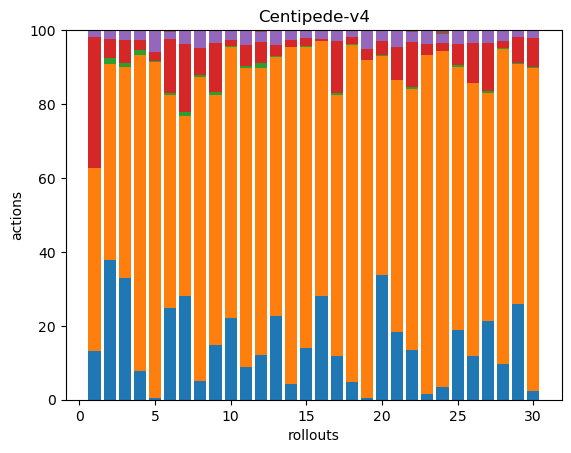

Source data for this figure (header and first rows):
86, 323, 0, 232, 11, 1, 0, 0, 0, 0, 0, 0, 0, 0, 0, 0, 0, 0
75, 106, 3, 10, 5, 0, 0, 0, 0, 0, 0, 0, 0, 0, 0, 0, 0, 0
62, 108, 2, 12, 5, 0, 0, 0, 0, 0, 0, 0, 0, 0, 0, 0, 0, 0
20, 220, 3, 7, 7, 0, 0, 0, 0, 0, 0, 0, 0, 0, 0, 0, 0, 0
1, 199, 1, 5, 13, 0, 0, 0, 0, 0, 0, 0, 0, 0, 0, 0, 0, 0
64, 149, 1, 38, 5, 1, 0, 0, 0, 0, 0, 0, 0, 0, 0, 0, 0, 0
52, 91, 2, 34, 7, 0, 0, 0, 0, 0, 0, 0, 0, 0, 0, 0, 0, 0
16, 255, 1, 23, 14, 1, 0, 0, 0, 0, 0, 0, 0, 0, 0, 0, 0, 0
48, 219, 3, 43, 10, 1, 0, 0, 0, 0, 0, 0, 0, 0, 0, 0, 0, 0
104, 344, 1, 8, 12, 0, 0, 0, 0, 0, 0, 0, 0, 0, 0, 0, 0, 0
28, 260, 2, 18, 13, 0, 0, 0, 0, 0, 0, 0, 0, 0, 0, 0, 0, 0
26, 167, 3, 12, 6, 1, 0, 0, 0, 0, 0, 0, 0, 0, 0, 0, 0, 0
46, 142, 1, 6, 8, 0, 0, 0, 0, 0, 0, 0, 0, 0, 0, 0, 0, 0
16, 347, 0, 7, 10, 0, 0, 0, 0, 0, 0, 0, 0, 0, 0, 0, 0, 0
50, 292, 1, 7, 8, 0, 0, 0, 0, 0, 0, 0, 0, 0, 0, 0, 0, 0
83, 203, 0, 2, 7, 0, 0, 0, 0, 0, 0, 0, 0, 0, 0, 0, 0, 0
42, 250, 2, 50, 10, 0, 0, 0, 0, 0, 0, 0, 0, 0, 0, 0, 0, 0
13, 252, 1, 5, 5, 0, 0, 0, 0, 0, 0, 0, 0, 0, 0, 0, 0, 0
1, 180, 0, 6, 10, 0, 0, 0, 0, 0, 0, 0, 0, 0, 0, 0, 0, 0
105, 185, 1, 12, 9, 0, 0, 0, 0, 0, 0, 0, 0, 0, 0, 0, 0, 0
56, 208, 0, 27, 13, 1, 0, 0, 0, 0, 0, 0, 0, 0, 0, 0, 0, 0
34, 179, 1, 31, 7, 1, 0, 0, 0, 0, 0, 0, 0, 0, 0, 0, 0, 0
4, 250, 0, 8, 10, 0, 0, 0, 0, 0, 0, 0, 0, 0, 0, 0, 0, 0
13, 332, 0, 8, 9, 4, 0, 0, 0, 0, 0, 0, 0, 0, 0, 0, 0, 0
36, 137, 1, 11, 7, 0, 0, 0, 0, 0, 0, 0, 0, 0, 0, 0, 0, 0
33, 206, 0, 30, 10, 0, 0, 0, 0, 0, 0, 0, 0, 0, 0, 0, 0, 0
50, 145, 1, 31, 8, 0, 0, 0, 0, 0, 0, 0, 0, 0, 0, 0, 0, 0
35, 312, 1, 7, 11, 0, 0, 0, 0, 0, 0, 0, 0, 0, 0, 0, 0, 0
89, 224, 1, 25, 6, 0, 0, 0, 0, 0, 0, 0, 0, 0, 0, 0, 0, 0
11, 410, 1, 37, 9, 1, 0, 0, 0, 0, 0, 0, 0, 0, 0, 0, 0, 0
